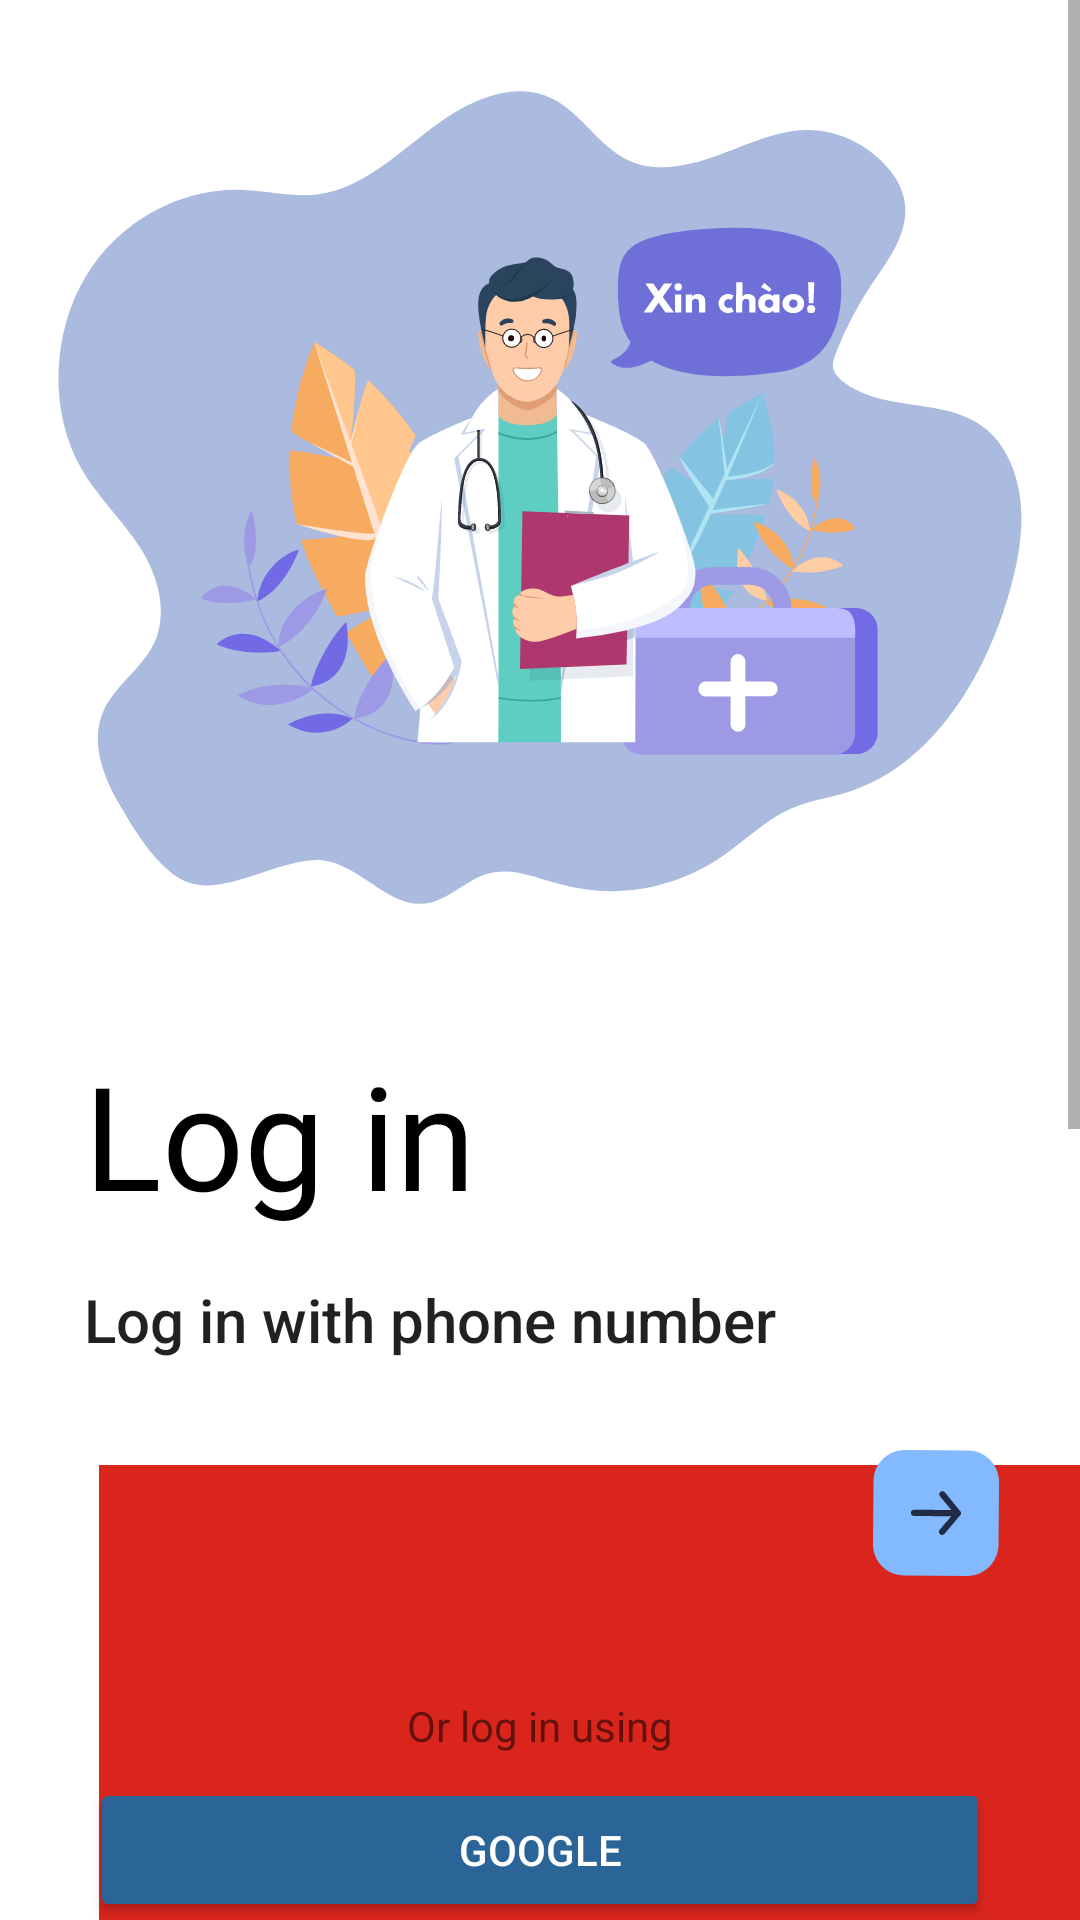

Produce the Android XML layout that renders to this screen, including the resource entries it uses.
<!-- AndroidManifest.xml: application theme Theme.DiseasePrediction -->
<!-- res/layout/activity_login.xml -->
<?xml version="1.0" encoding="utf-8"?>
<ScrollView xmlns:android="http://schemas.android.com/apk/res/android"
    xmlns:app="http://schemas.android.com/apk/res-auto"
    xmlns:tools="http://schemas.android.com/tools"
    android:layout_width="match_parent"
    android:layout_height="wrap_content">

    <androidx.constraintlayout.widget.ConstraintLayout

        android:layout_width="match_parent"
        android:layout_height="wrap_content"
        tools:context=".Login">

        <ImageView
            android:id="@+id/about_img_background"
            android:layout_width="match_parent"
            android:layout_height="300dp"
            android:layout_marginTop="16dp"
            android:adjustViewBounds="true"
            android:scaleType="centerInside"
            android:src="@drawable/doctor_2"
            app:layout_constraintEnd_toEndOf="parent"
            app:layout_constraintStart_toStartOf="parent"
            app:layout_constraintTop_toTopOf="parent" />

        <TextView
            android:id="@+id/login_txt_title"
            style="@style/heading_3_bold_black"
            android:layout_width="wrap_content"
            android:layout_height="wrap_content"
            android:layout_marginStart="28dp"
            android:layout_marginTop="30dp"
            android:text="@string/login_txt_title"
            app:layout_constraintStart_toStartOf="parent"
            app:layout_constraintTop_toBottomOf="@id/about_img_background" />

        <TextView
            android:id="@+id/login_txt_phone_login"
            android:layout_width="wrap_content"
            android:layout_height="wrap_content"
            android:layout_marginTop="16dp"
            android:text="@string/login_phone_login"
            android:textAppearance="@style/TextAppearance.AppCompat.Title"
            app:layout_constraintStart_toStartOf="@+id/login_txt_title"
            app:layout_constraintTop_toBottomOf="@+id/login_txt_title" />

        <TextView
            android:id="@+id/login_txt_country_code"
            android:layout_width="wrap_content"
            android:layout_height="wrap_content"
            android:layout_marginStart="5dp"
            android:layout_marginTop="15dp"
            android:backgroundTint="@color/theme_1_P"
            android:drawablePadding="8dp"
            android:text="+84"
            android:textColor="@color/black"
            android:textSize="18sp"
            app:drawableStartCompat="@drawable/vietnam_flag"
            app:layout_constraintStart_toStartOf="@+id/login_txt_title"
            app:layout_constraintTop_toTopOf="@+id/login_eTxt_user_layout" />

        <com.google.android.material.textfield.TextInputLayout
            android:id="@+id/login_eTxt_user_layout"
            style="@style/Widget.MaterialComponents.TextInputLayout.FilledBox"
            android:layout_width="0dp"
            android:layout_height="wrap_content"
            android:layout_marginStart="8dp"
            android:layout_marginTop="20dp"
            android:layout_marginEnd="16dp"
            app:boxBackgroundColor="@color/white"
            app:counterEnabled="true"
            app:counterMaxLength="@integer/length_log_in"
            app:endIconMode="clear_text"
            app:errorEnabled="true"
            app:layout_constraintEnd_toStartOf="@id/login_img_next"
            app:layout_constraintStart_toEndOf="@+id/login_txt_country_code"
            app:layout_constraintTop_toBottomOf="@+id/login_txt_phone_login">

            <EditText
                android:id="@+id/login_eTxt_user"
                android:layout_width="match_parent"
                android:layout_height="52dp"
                android:background="@null"
                android:hint="@string/login_eTxt_user"
                android:inputType="number"
                android:maxLength="@integer/length_log_in" />

        </com.google.android.material.textfield.TextInputLayout>

        <ImageView
            android:id="@+id/login_img_next"
            android:layout_width="48dp"
            android:layout_height="42dp"
            android:layout_marginTop="10dp"
            android:layout_marginEnd="24dp"
            android:src="@drawable/ic_back"
            app:layout_constraintEnd_toEndOf="parent"
            app:layout_constraintTop_toTopOf="@id/login_eTxt_user_layout" />

        <TextView
            android:id="@+id/login_txt_connect_other"
            android:layout_width="wrap_content"
            android:layout_height="wrap_content"
            android:layout_marginTop="20dp"
            android:text="@string/login_txt_connect_other"
            app:layout_constraintEnd_toEndOf="parent"
            app:layout_constraintStart_toStartOf="parent"
            app:layout_constraintTop_toBottomOf="@+id/login_eTxt_user_layout" />

        <Button
            android:id="@+id/login_btn_login_by_google"
            android:layout_width="0dp"
            android:layout_height="wrap_content"
            android:layout_marginStart="28dp"
            android:layout_marginTop="8dp"
            android:layout_marginEnd="28dp"
            android:backgroundTint="@color/theme_1_P"
            app:layout_constraintWidth_max="300dp"
            android:text="@string/login_btn_login"
            android:textColor="@color/background_B1_lightMode"
            app:cornerRadius="@dimen/btn_corner_radius"
            app:layout_constraintEnd_toEndOf="parent"
            app:layout_constraintStart_toStartOf="parent"
            app:layout_constraintTop_toBottomOf="@+id/login_txt_connect_other" />

        <TextView
            android:id="@+id/login_txt_by_type"
            android:layout_width="wrap_content"
            android:layout_height="wrap_content"
            android:layout_marginTop="24dp"
            android:text="@string/login_txt_by_type_doctor"
            android:textColor="@color/theme_1_P"
            android:visibility="gone"
            app:layout_constraintEnd_toEndOf="parent"
            app:layout_constraintStart_toStartOf="parent"
            app:layout_constraintTop_toBottomOf="@+id/login_btn_login_by_google" />

    </androidx.constraintlayout.widget.ConstraintLayout>
</ScrollView>
<!-- resources referenced by this layout -->
<resources>
  <color name="background_B1_lightMode">#FFFFFF</color>
  <color name="black">#FF000000</color>
  <color name="theme_1_P">#2B6497</color>
  <color name="white">#FFFFFFFF</color>
  <dimen name="btn_corner_radius">10dp</dimen>
  <!-- drawable doctor_2: vector/xml drawable (drawable, 30706 chars, omitted) -->
  <!-- drawable ic_back (drawable) -->
  <vector xmlns:android="http://schemas.android.com/apk/res/android"
      android:width="161dp"
      android:height="161dp"
      android:viewportWidth="161"
      android:viewportHeight="161">
    <path
        android:pathData="M121.2,0.7L41.1,0C18.9,-0.2 0.8,17.6 0.7,39.8L0,119.9c-0.2,22.1 17.6,40.2 39.8,40.4l80.2,0.7c22.1,0.2 40.2,-17.6 40.4,-39.8l0.7,-80.2C161.2,18.9 143.4,0.8 121.2,0.7z"
        android:fillColor="#83B9FF"/>
    <path
        android:pathData="M52.5,76.3l47.6,0.4L85.6,59.1c-1.4,-1.7 -1.2,-4.2 0.6,-5.6c1.7,-1.4 4.2,-1.2 5.6,0.6l19.8,24.2c0.2,0.2 0.2,0.4 0.3,0.6c0.1,0.2 0.2,0.3 0.3,0.5c0.2,0.5 0.3,0.9 0.3,1.4c0,0 0,0 0,0s0,0 0,0c0,0.5 -0.1,1 -0.3,1.4c-0.1,0.2 -0.2,0.3 -0.3,0.5c-0.1,0.2 -0.2,0.4 -0.4,0.6l-20.2,23.9c-0.8,0.9 -1.9,1.4 -3.1,1.4c-0.9,0 -1.8,-0.3 -2.6,-1c-1.7,-1.4 -1.9,-4 -0.5,-5.6L100,84.7l-47.6,-0.4c-2.2,0 -4,-1.8 -4,-4C48.4,78 50.3,76.2 52.5,76.3"
        android:fillColor="#222B45"
        android:fillType="evenOdd"/>
  </vector>
  <!-- drawable vietnam_flag (drawable) -->
  <vector xmlns:android="http://schemas.android.com/apk/res/android"
      android:width="900dp"
      android:height="600dp"
      android:viewportWidth="30"
      android:viewportHeight="20">
      <path
          android:pathData="M0,0h30v20h-30z"
          android:fillColor="#da251d" />
      <path
          android:pathData="M15,4l-3.53,10.85l9.24,-6.7l-11.42,0l9.24,6.7z"
          android:fillColor="#ff0" />
  </vector>
  <integer name="length_log_in">10</integer>
  <string name="login_btn_login">Google</string>
  <string name="login_eTxt_user">Phone number</string>
  <string name="login_phone_login">Log in with phone number</string>
  <string name="login_txt_by_type_doctor">Log in as a Doctor</string>
  <string name="login_txt_connect_other">Or log in using</string>
  <string name="login_txt_title">Log in</string>
  <style name="heading_3_bold_black">
          <item name="android:fontFamily">@font/roboto_bold</item>
          <item name="android:textSize">48sp</item>
          <item name="android:textColor">@color/black</item>
      </style>
  <style name="Theme.DiseasePrediction" parent="Theme.MaterialComponents.Light.NoActionBar">
          
          <item name="colorPrimary">@color/theme_1_P</item>
          <item name="colorPrimaryVariant">@color/theme_1_P</item>
          <item name="colorOnPrimary">@color/white</item>
          
          <item name="colorSecondary">@color/theme_1_P</item>
          <item name="colorSecondaryVariant">@color/teal_700</item>
          <item name="colorOnSecondary">@color/black</item>
          
          <item name="android:statusBarColor" tools:targetApi="l">?attr/colorPrimaryVariant</item>
          
      </style>
  <color name="teal_700">#FF018786</color>
</resources>
